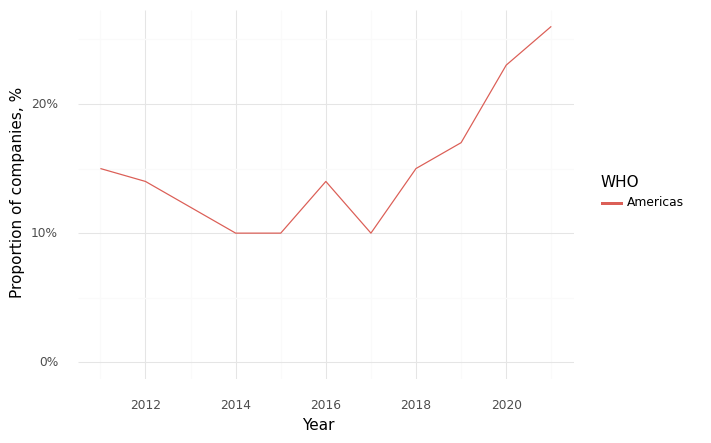

The file beside this chart, header and first rows:
, Year, WHO, Climate, Health, Intersection
0, 2011, Americas, 0.57, 0.86, 0.15
1, 2012, Americas, 0.52, 0.85, 0.14
2, 2013, Americas, 0.48, 0.86, 0.12
3, 2014, Americas, 0.44, 0.81, 0.1
4, 2015, Americas, 0.47, 0.82, 0.1
5, 2016, Americas, 0.45, 0.81, 0.14
6, 2017, Americas, 0.55, 0.87, 0.1
7, 2018, Americas, 0.55, 0.83, 0.15
8, 2019, Americas, 0.48, 0.84, 0.17
9, 2020, Americas, 0.54, 0.9, 0.23
10, 2021, Americas, 0.59, 0.84, 0.26
